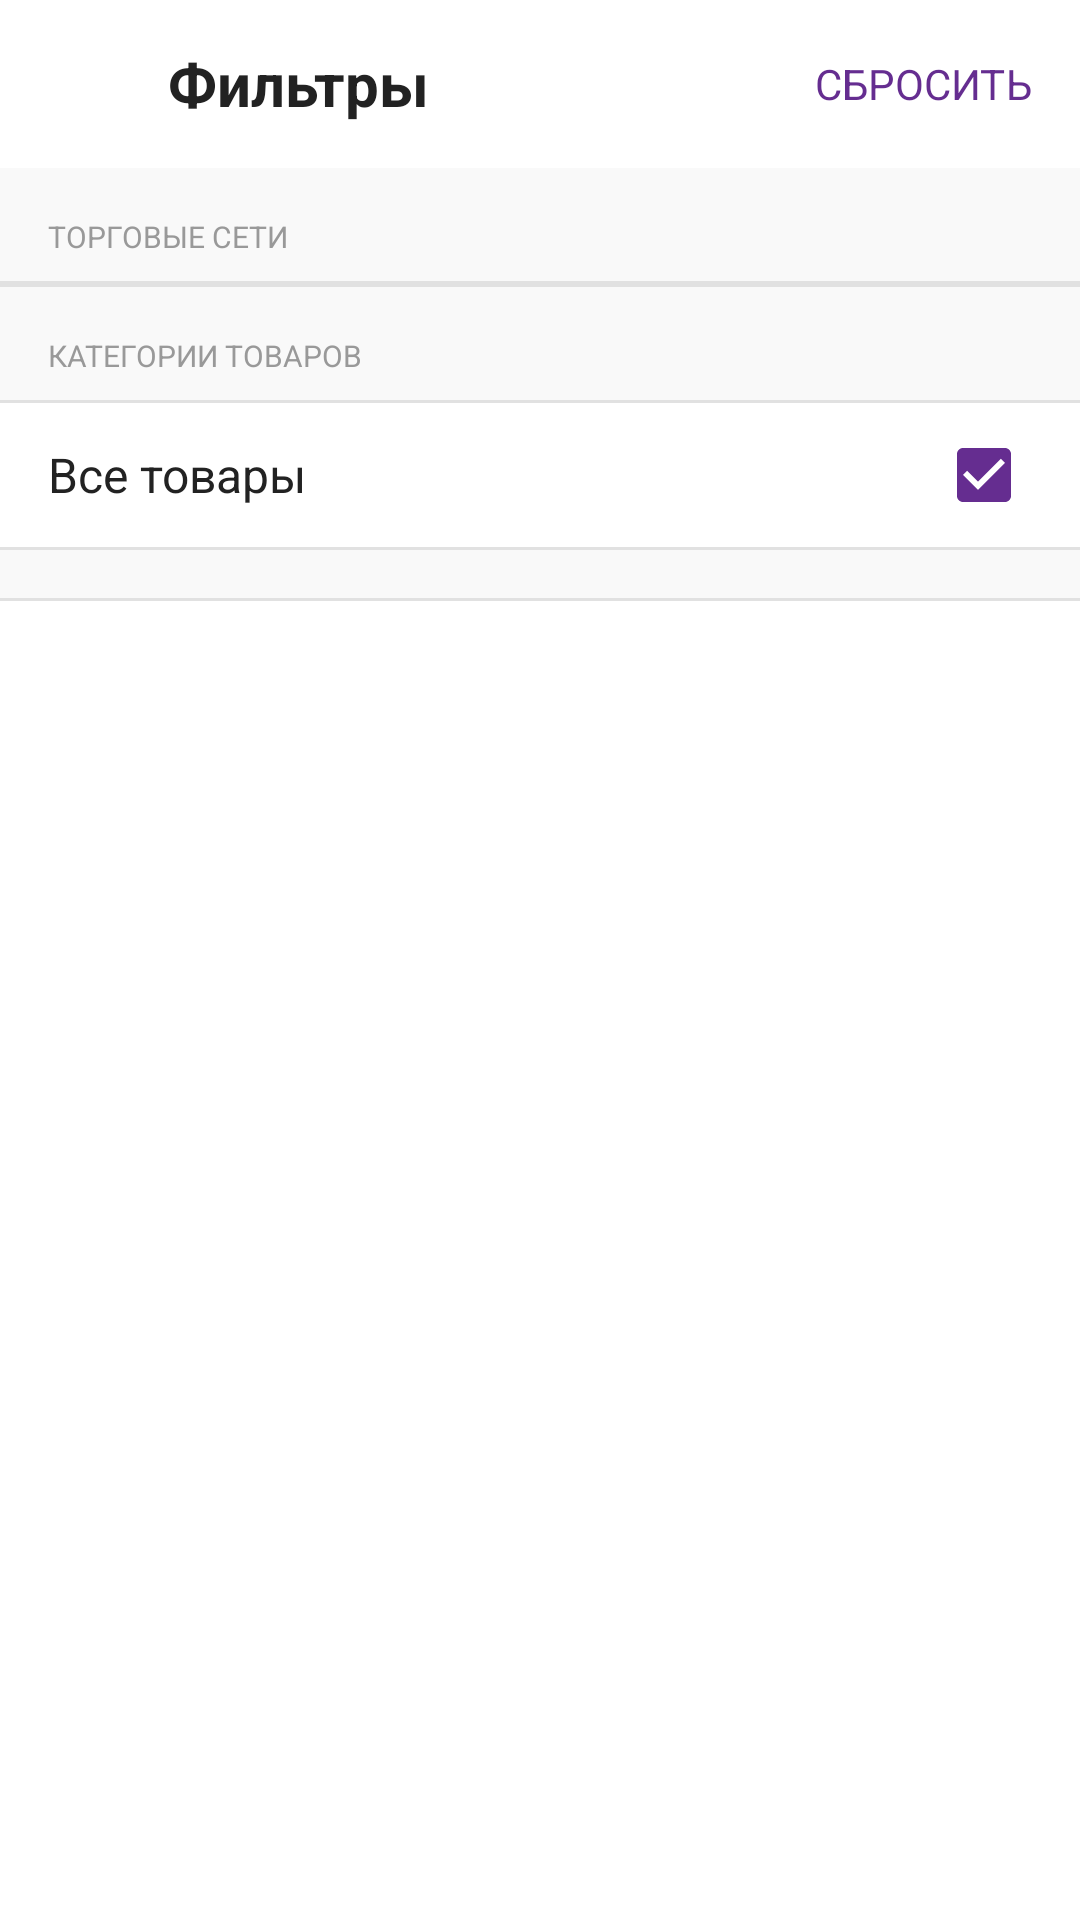

This screen was rendered from an Android layout file. Write that file and the resources it references.
<!-- AndroidManifest.xml: application theme AppTheme -->
<!-- res/layout/fragment_filter.xml -->
<?xml version="1.0" encoding="utf-8"?>
<LinearLayout xmlns:android="http://schemas.android.com/apk/res/android"
              xmlns:app="http://schemas.android.com/apk/res-auto"
              android:orientation="vertical"
              android:layout_width="match_parent"
              android:layout_height="match_parent">

    <android.support.design.widget.AppBarLayout
            android:id="@+id/appbar"
            android:layout_width="match_parent"
            android:theme="@style/AppTheme.AppBarOverlay"
            android:layout_height="wrap_content">

        <android.support.v7.widget.Toolbar
                android:id="@+id/toolbar"
                android:layout_width="match_parent"
                android:layout_height="?attr/actionBarSize"
                android:background="#fff"
                android:focusable="true"
                android:focusableInTouchMode="true"
                android:theme="@style/ThemeOverlay.AppCompat.Dark.ActionBar"
                app:popupTheme="@style/ThemeOverlay.AppCompat.Light"
                app:theme="@style/ToolbarStyle"
                app:titleTextAppearance="@style/Toolbar.TitleText">

            <ImageView
                    android:id="@+id/back"
                    android:layout_width="28dp"
                    android:src="@drawable/back"
                    android:paddingBottom="4dp"
                    android:paddingTop="4dp"
                    android:paddingRight="4dp"
                    android:layout_marginRight="12dp"
                    android:layout_height="32dp"/>

            <FrameLayout
                    android:layout_width="match_parent"
                    android:layout_height="match_parent">

                <TextView
                        android:layout_width="wrap_content"
                        android:text="Фильтры"
                        android:textColor="#222"
                        android:textSize="20sp"
                        android:textStyle="bold"
                        android:layout_gravity="center_vertical"
                        android:layout_height="wrap_content"/>

                <TextView
                        android:id="@+id/clear"
                        android:layout_width="wrap_content"
                        android:text="Cбросить"
                        android:textColor="@color/purple"
                        android:textSize="14sp"
                        android:textAllCaps="true"
                        android:padding="4dp"
                        android:layout_marginRight="12dp"
                        android:layout_gravity="center_vertical|right"
                        android:layout_height="wrap_content"/>

            </FrameLayout>

        </android.support.v7.widget.Toolbar>

    </android.support.design.widget.AppBarLayout>

    <FrameLayout
            android:id="@+id/progress"
            android:layout_width="match_parent"
            android:visibility="gone"
            android:layout_height="match_parent">

        <ProgressBar
                android:layout_width="wrap_content"
                android:layout_gravity="center"
                android:layout_height="wrap_content"/>

    </FrameLayout>

    <android.support.v4.widget.NestedScrollView
            android:id="@+id/mainView"
            android:layout_width="match_parent"
            android:overScrollMode="never"
            android:visibility="visible"
            android:layout_height="match_parent">

        <LinearLayout
                android:layout_width="match_parent"
                android:orientation="vertical"
                android:layout_height="wrap_content">

            <TextView
                    android:layout_width="match_parent"
                    android:layout_height="wrap_content"
                    android:paddingLeft="16dp"
                    android:paddingTop="16dp"
                    android:paddingBottom="8dp"
                    android:textColor="#999"
                    android:text="Торговые сети"
                    android:textSize="10sp"
                    android:textAllCaps="true"
                    android:background="#f9f9f9"/>

            <View
                    android:layout_width="match_parent"
                    android:background="#1e000000"
                    android:layout_height="1dp" />

            <android.support.v7.widget.RecyclerView
                    android:id="@+id/retails"
                    android:layout_width="match_parent"
                    android:nestedScrollingEnabled="false"
                    android:layout_height="wrap_content"/>

            <View
                    android:layout_width="match_parent"
                    android:background="#1e000000"
                    android:layout_height="1dp" />

            <TextView
                    android:layout_width="match_parent"
                    android:layout_height="wrap_content"
                    android:paddingLeft="16dp"
                    android:paddingTop="16dp"
                    android:paddingBottom="8dp"
                    android:textColor="#999"
                    android:text="Категории товаров"
                    android:textSize="10sp"
                    android:textAllCaps="true"
                    android:background="#f9f9f9"/>

            <View
                    android:layout_width="match_parent"
                    android:background="#1e000000"
                    android:layout_height="1dp" />

            <FrameLayout
                    android:layout_width="match_parent"
                    android:paddingLeft="16dp"
                    android:paddingRight="16dp"
                    android:layout_height="48dp">

                <TextView
                        android:layout_width="wrap_content"
                        android:text="Все товары"
                        android:textColor="#222"
                        android:textSize="16sp"
                        android:layout_gravity="center_vertical"
                        android:layout_height="wrap_content"/>

                <android.support.v7.widget.AppCompatCheckBox
                        android:id="@+id/allCats"
                        android:layout_width="wrap_content"
                        android:layout_gravity="right|center_vertical"
                        app:buttonTint="@color/purple"
                        android:checked="true"
                        android:layout_height="wrap_content"/>

            </FrameLayout>

            <View
                    android:layout_width="match_parent"
                    android:background="#1e000000"
                    android:layout_height="1dp" />

            <View
                    android:layout_width="match_parent"
                    android:background="#f9f9f9"
                    android:layout_height="16dp" />

            <View
                    android:layout_width="match_parent"
                    android:background="#1e000000"
                    android:layout_height="1dp" />

            <android.support.v7.widget.RecyclerView
                    android:id="@+id/cats"
                    android:layout_width="match_parent"
                    android:nestedScrollingEnabled="false"
                    android:layout_height="wrap_content"/>

        </LinearLayout>

    </android.support.v4.widget.NestedScrollView>

</LinearLayout>
<!-- resources referenced by this layout -->
<resources>
  <color name="purple">#652d90</color>
  <style name="AppTheme.AppBarOverlay" parent="ThemeOverlay.AppCompat.Dark.ActionBar" />
  <style name="Toolbar.TitleText" parent="TextAppearance.Widget.AppCompat.Toolbar.Title">
          <item name="android:textSize">20sp</item>
      </style>
  <style name="ToolbarStyle" parent="Theme.AppCompat">
          <item name="android:textColorPrimary">#222222</item>
          <item name="android:textColorSecondary">#222222</item>
          <item name="actionMenuTextColor">#222222</item>
      </style>
  <style name="AppTheme" parent="Theme.AppCompat.Light.NoActionBar">
          
          <item name="colorPrimary">@color/colorPrimary</item>
          <item name="colorPrimaryDark">@color/colorPrimaryDark</item>
          <item name="colorAccent">@color/colorAccent</item>
          <item name="android:windowLightStatusBar" tools:targetApi="23">true</item>
          <item name="android:windowBackground">@android:color/white</item>
      </style>
  <color name="colorPrimary">#652d90</color>
  <color name="colorPrimaryDark">#f9f9f9</color>
  <color name="colorAccent">#652d90</color>
</resources>
